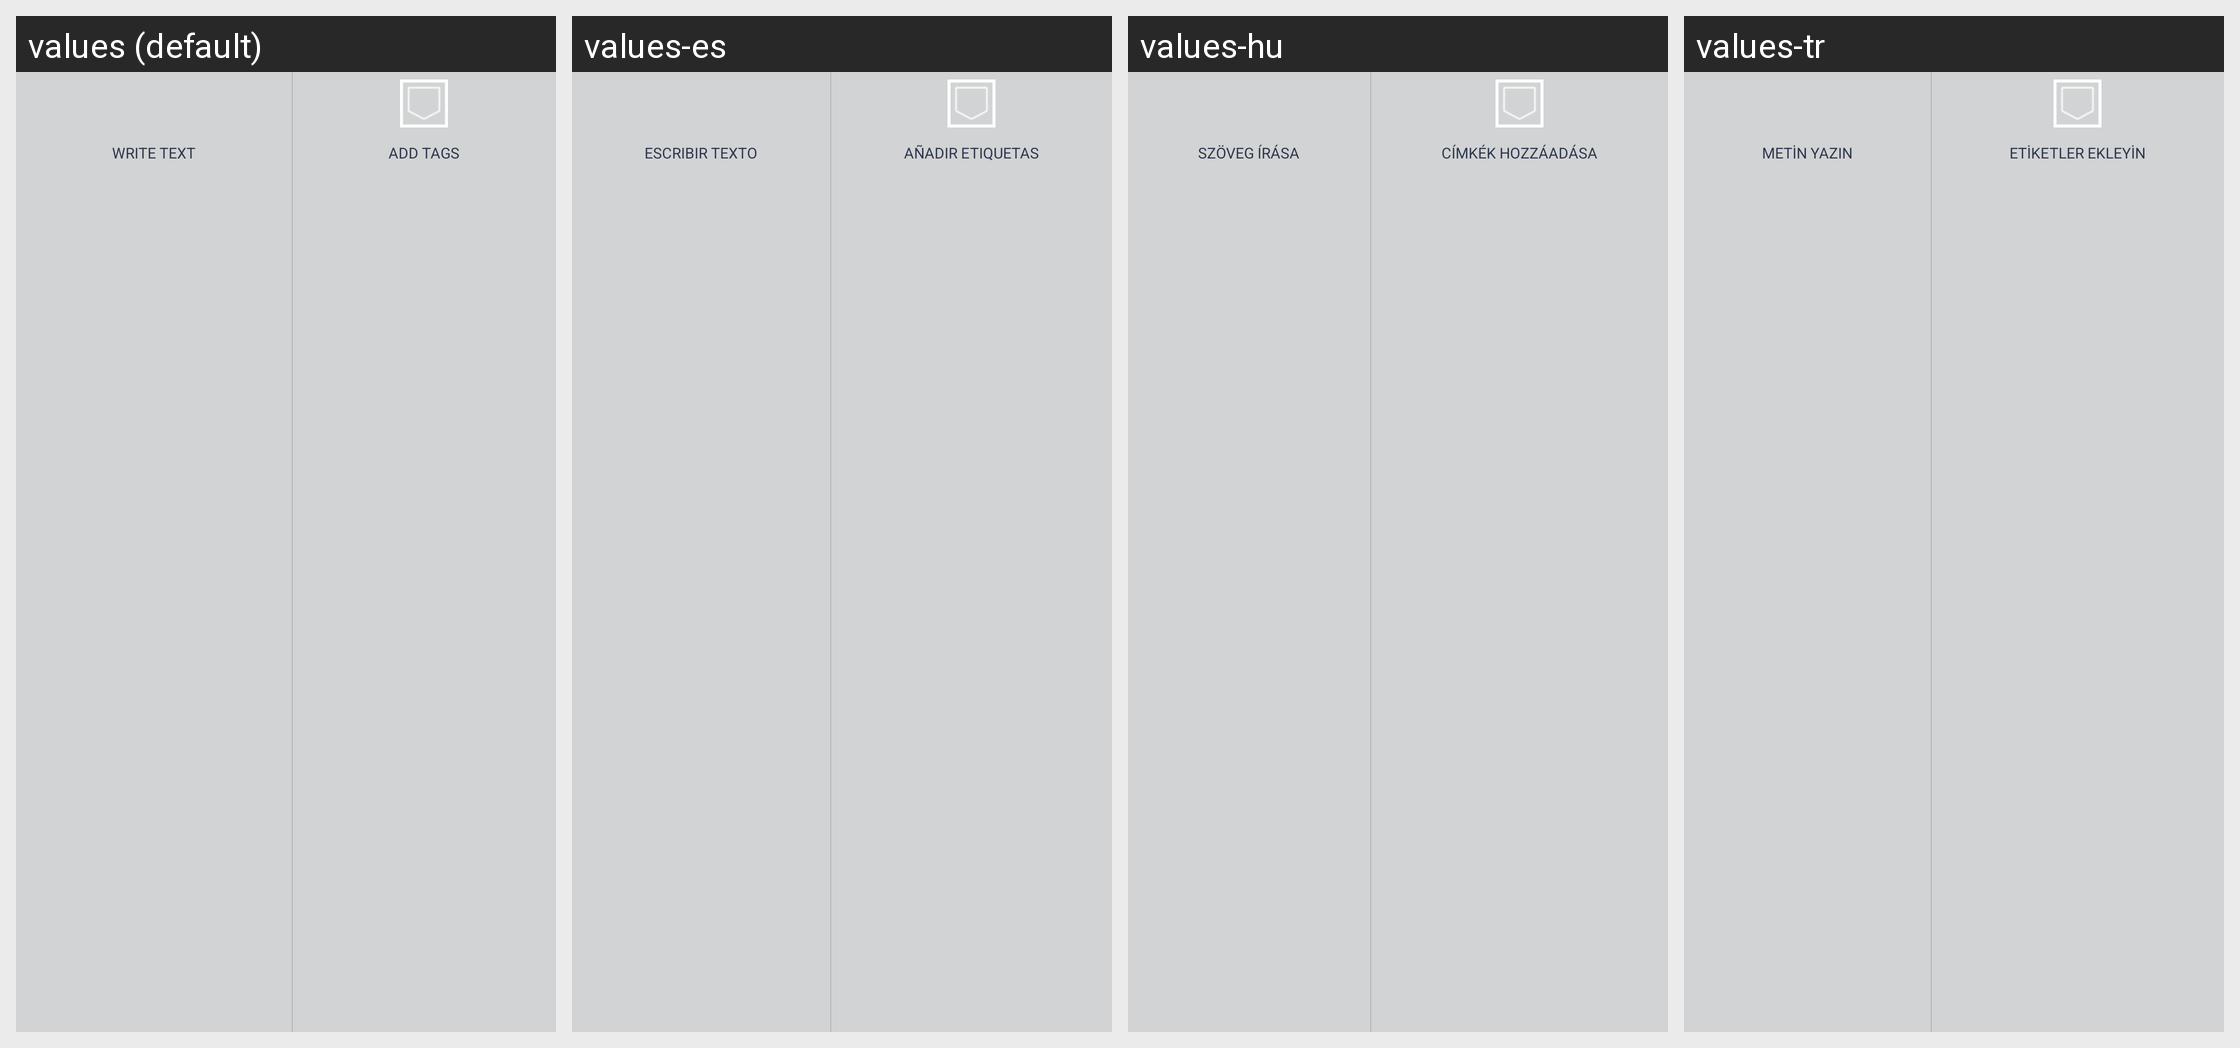

Strings drawn on this Android screen and how each of the app's shown locales translates them:
Android screen res/layout/fragment_editor_toolbar_bottom.xml rendered under 4 locales, left to right: values (default), values-es, values-hu, values-tr. Device: Nexus 5 (rendered at 1080×1920; each locale shown at half size, 540×960, under a caption strip naming it); theme android:Theme.Holo.Light.NoActionBar.
Other locales in the repository, not shown: values-ar, values-de, values-en-rUS, values-fi-rFI, values-fr, values-ja, values-mk, values-nb-rNO, values-no, values-pt-rPT, values-sk, values-vi, values-zh-rCN.
Strings drawn on this screen, with the default value and each locale's value (text and hints the layout hard-codes, and strings that could not be matched under every locale, appear in the picture but are not listed):

editor_write_text
  values: Write Text
  values-es: Escribir texto
  values-hu: Szöveg írása
  values-tr: Metin Yazın

editor_tags_add
  values: Add Tags
  values-es: Añadir etiquetas
  values-hu: Címkék hozzáadása
  values-tr: Etiketler Ekleyin
